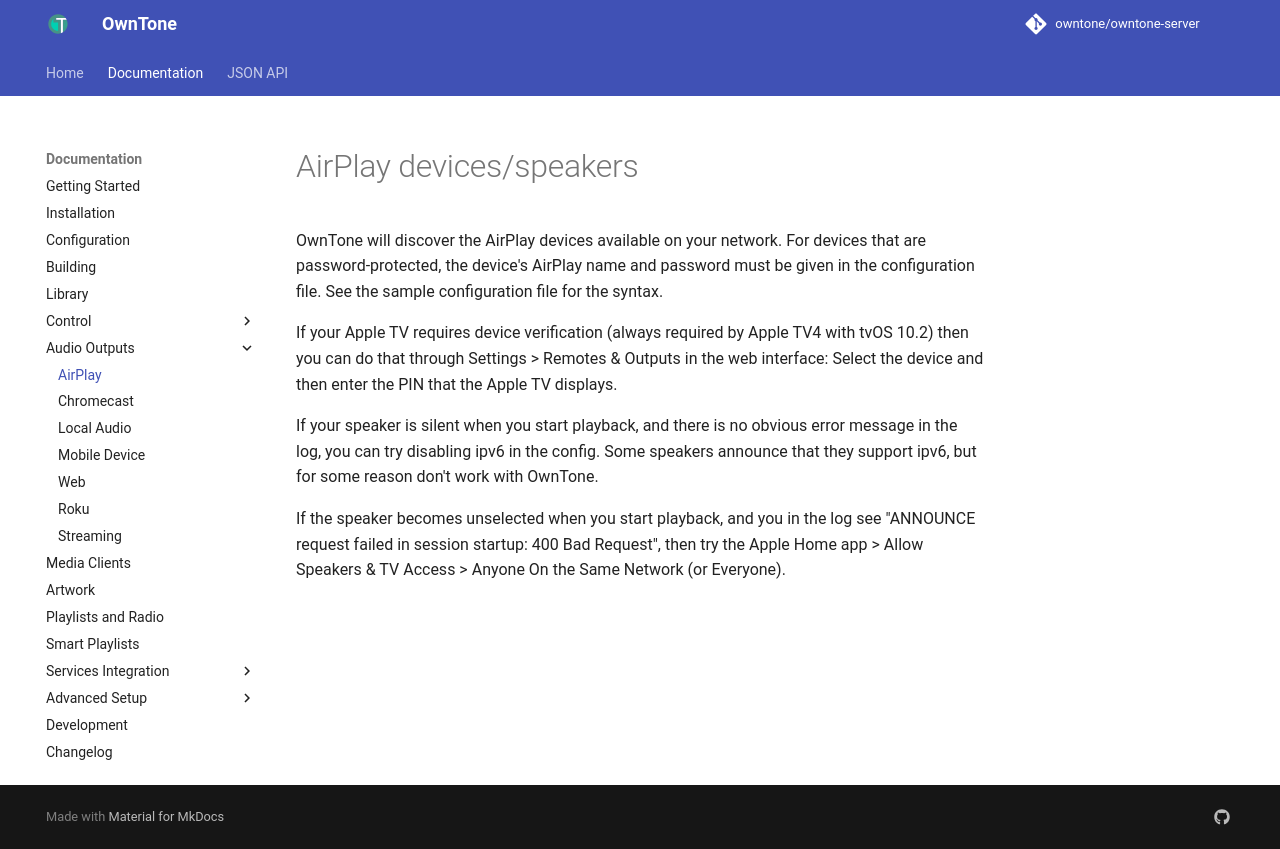

repository: owntone/owntone-server · page: audio-outputs/airplay/index.html · generator: jekyll

# AirPlay devices/speakers

OwnTone will discover the AirPlay devices available on your network. For
devices that are password-protected, the device's AirPlay name and password
must be given in the configuration file. See the sample configuration file
for the syntax.

If your Apple TV requires device verification (always required by Apple TV4 with
tvOS 10.2) then you can do that through Settings > Remotes & Outputs in the web
interface: Select the device and then enter the PIN that the Apple TV displays.

If your speaker is silent when you start playback, and there is no obvious error
message in the log, you can try disabling ipv6 in the config. Some speakers
announce that they support ipv6, but for some reason don't work with OwnTone.

If the speaker becomes unselected when you start playback, and you in the log
see "ANNOUNCE request failed in session startup: 400 Bad Request", then try
the Apple Home app > Allow Speakers & TV Access > Anyone On the Same Network
(or Everyone).
